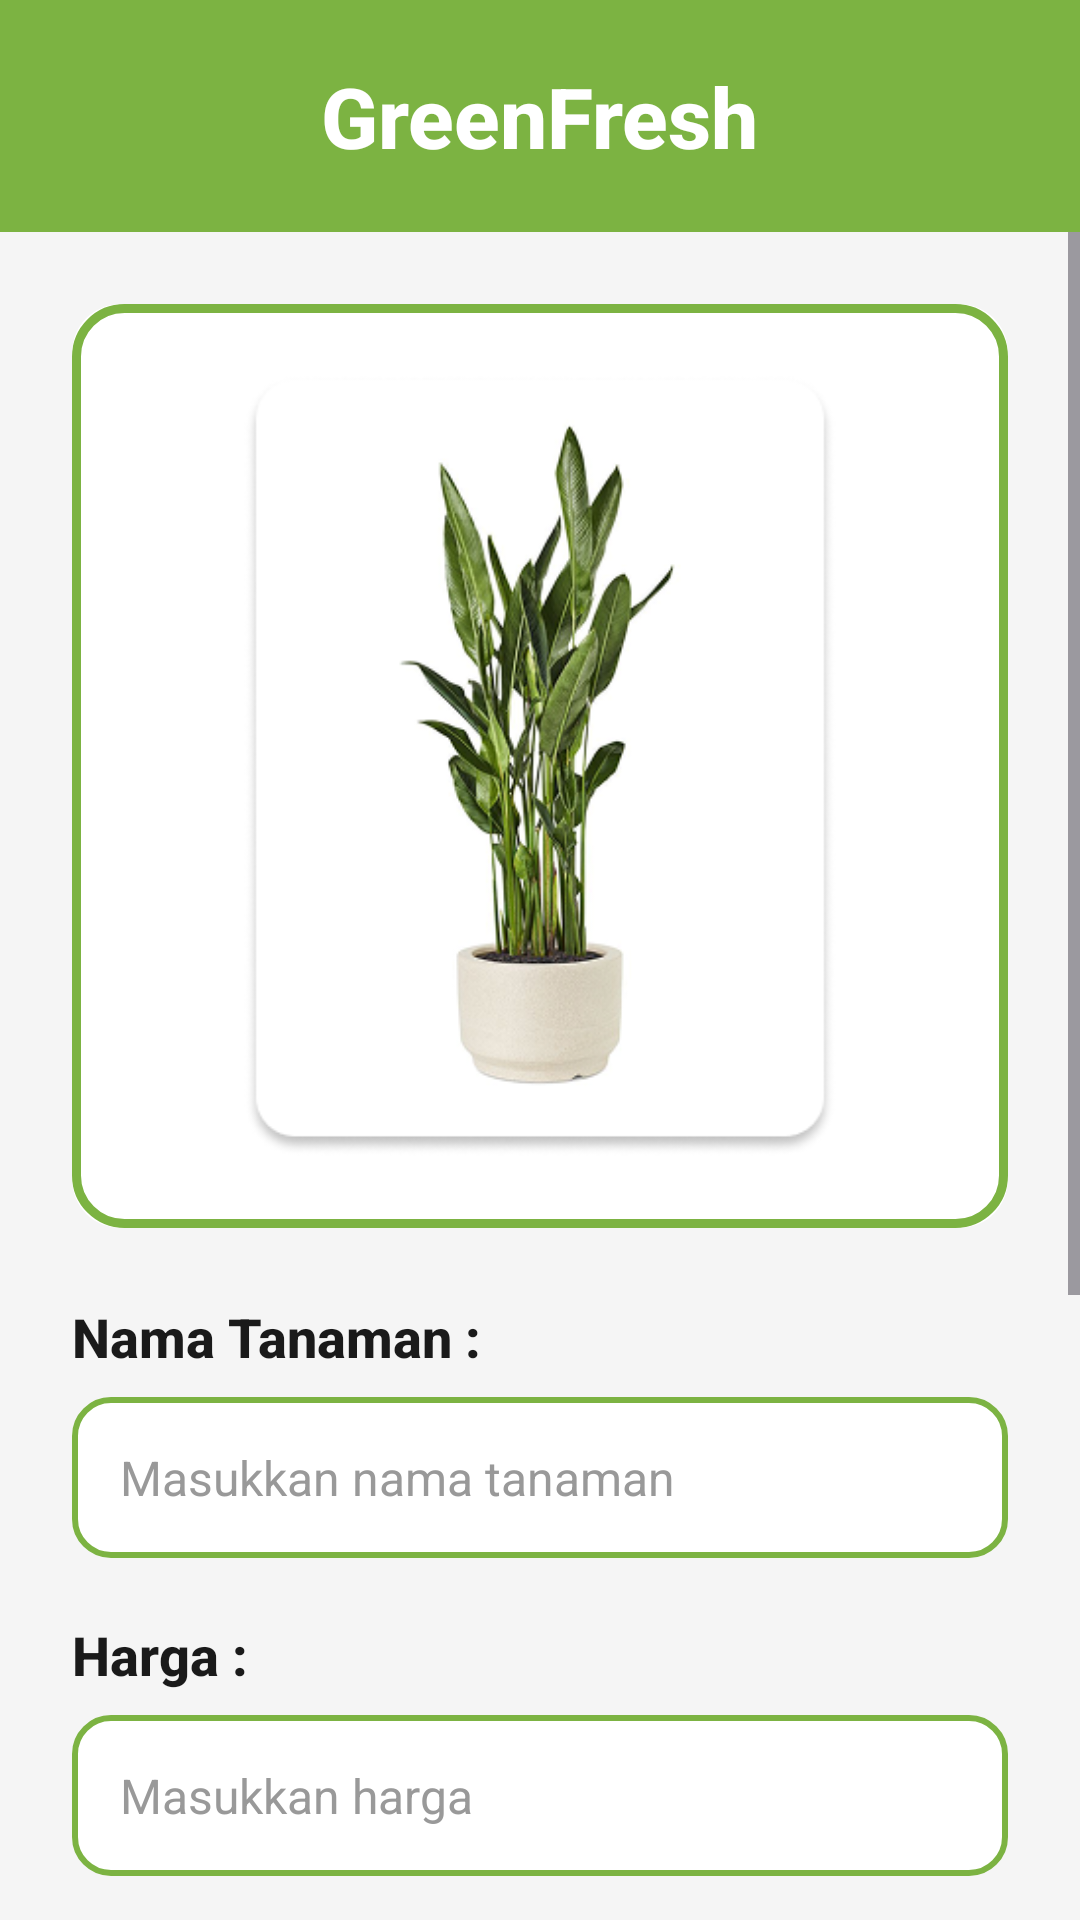

The Android layout XML behind this screen, and the referenced resources:
<!-- AndroidManifest.xml: application theme Theme.Uappam -->
<!-- res/layout/activity_updateitem.xml -->
<?xml version="1.0" encoding="utf-8"?>
<LinearLayout xmlns:android="http://schemas.android.com/apk/res/android"
    xmlns:app="http://schemas.android.com/apk/res-auto"
    xmlns:tools="http://schemas.android.com/tools"
    android:layout_width="match_parent"
    android:layout_height="match_parent"
    android:background="#F5F5F5"
    android:orientation="vertical"
    tools:context=".UpdateItemActivity">

    
    <LinearLayout
        android:layout_width="match_parent"
        android:layout_height="wrap_content"
        android:background="#7CB342"
        android:gravity="center"
        android:padding="20dp">

        <TextView
            android:layout_width="wrap_content"
            android:layout_height="wrap_content"
            android:text="GreenFresh"
            android:textColor="@android:color/white"
            android:textSize="28sp"
            android:textStyle="bold"
            android:fontFamily="sans-serif-medium" />

    </LinearLayout>

    <ScrollView
        android:layout_width="match_parent"
        android:layout_height="match_parent"
        android:fillViewport="true">

        <LinearLayout
            android:layout_width="match_parent"
            android:layout_height="wrap_content"
            android:orientation="vertical"
            android:padding="24dp">

            
            <androidx.cardview.widget.CardView
                android:layout_width="match_parent"
                android:layout_height="wrap_content"
                android:layout_marginBottom="24dp"
                app:cardBackgroundColor="@android:color/white"
                app:cardCornerRadius="16dp"
                app:cardElevation="0dp">

                <LinearLayout
                    android:layout_width="match_parent"
                    android:layout_height="wrap_content"
                    android:background="@drawable/green_border_background"
                    android:gravity="center"
                    android:padding="4dp">

                    <ImageView
                        android:id="@+id/plantUpdateImage"
                        android:layout_width="match_parent"
                        android:layout_height="300dp"
                        android:padding="20dp"
                        android:scaleType="fitCenter"
                        android:src="@drawable/plant_placeholder" />

                </LinearLayout>

            </androidx.cardview.widget.CardView>

            
            <TextView
                android:layout_width="wrap_content"
                android:layout_height="wrap_content"
                android:layout_marginBottom="8dp"
                android:text="Nama Tanaman :"
                android:textColor="#1A1A1A"
                android:textSize="18sp"
                android:textStyle="bold"
                android:fontFamily="sans-serif-medium" />

            <EditText
                android:id="@+id/etPlantName"
                android:layout_width="match_parent"
                android:layout_height="wrap_content"
                android:layout_marginBottom="20dp"
                android:background="@drawable/green_border_edittext"
                android:hint="Masukkan nama tanaman"
                android:inputType="text"
                android:padding="16dp"
                android:textColor="#1A1A1A"
                android:textColorHint="#999999"
                android:textSize="16sp" />

            
            <TextView
                android:layout_width="wrap_content"
                android:layout_height="wrap_content"
                android:layout_marginBottom="8dp"
                android:text="Harga :"
                android:textColor="#1A1A1A"
                android:textSize="18sp"
                android:textStyle="bold"
                android:fontFamily="sans-serif-medium" />

            <EditText
                android:id="@+id/etPlantPrice"
                android:layout_width="match_parent"
                android:layout_height="wrap_content"
                android:layout_marginBottom="20dp"
                android:background="@drawable/green_border_edittext"
                android:hint="Masukkan harga"
                android:inputType="number"
                android:padding="16dp"
                android:textColor="#1A1A1A"
                android:textColorHint="#999999"
                android:textSize="16sp" />

            
            <TextView
                android:layout_width="wrap_content"
                android:layout_height="wrap_content"
                android:layout_marginBottom="8dp"
                android:text="Deskripsi :"
                android:textColor="#1A1A1A"
                android:textSize="18sp"
                android:textStyle="bold"
                android:fontFamily="sans-serif-medium" />

            <EditText
                android:id="@+id/etPlantDescription"
                android:layout_width="match_parent"
                android:layout_height="150dp"
                android:layout_marginBottom="32dp"
                android:background="@drawable/green_border_edittext"
                android:gravity="top"
                android:hint="Masukkan deskripsi"
                android:inputType="textMultiLine"
                android:padding="16dp"
                android:textColor="#1A1A1A"
                android:textColorHint="#999999"
                android:textSize="16sp" />

            
            <androidx.cardview.widget.CardView
                android:id="@+id/btnSave"
                android:layout_width="match_parent"
                android:layout_height="wrap_content"
                android:layout_marginBottom="24dp"
                android:clickable="true"
                android:focusable="true"
                android:foreground="?android:attr/selectableItemBackground"
                app:cardBackgroundColor="#7CB342"
                app:cardCornerRadius="28dp"
                app:cardElevation="4dp">

                <TextView
                    android:layout_width="match_parent"
                    android:layout_height="wrap_content"
                    android:gravity="center"
                    android:padding="18dp"
                    android:text="Simpan"
                    android:textColor="@android:color/white"
                    android:textSize="20sp"
                    android:textStyle="bold"
                    android:fontFamily="sans-serif-medium" />

            </androidx.cardview.widget.CardView>

        </LinearLayout>

    </ScrollView>

</LinearLayout>
<!-- resources referenced by this layout -->
<resources>
  <!-- drawable green_border_background (drawable) -->
  <?xml version="1.0" encoding="utf-8"?>
  <shape xmlns:android="http://schemas.android.com/apk/res/android"
      android:shape="rectangle">
  
      <solid android:color="@android:color/white" />
  
      <stroke
          android:width="3dp"
          android:color="#7CB342" />
  
      <corners android:radius="16dp" />
  
  </shape>
  <!-- drawable green_border_edittext (drawable) -->
  <?xml version="1.0" encoding="utf-8"?>
  <shape xmlns:android="http://schemas.android.com/apk/res/android"
      android:shape="rectangle">
  
      <solid android:color="@android:color/white" />
  
      <stroke
          android:width="2dp"
          android:color="#7CB342" />
  
      <corners android:radius="12dp" />
  
  </shape>
  <!-- drawable plant_placeholder: png bitmap (drawable, 77531 bytes) -->
  <style name="Theme.Uappam" parent="Base.Theme.Uappam" />
  <style name="Base.Theme.Uappam" parent="Theme.Material3.DayNight.NoActionBar">
          
          
      </style>
</resources>
